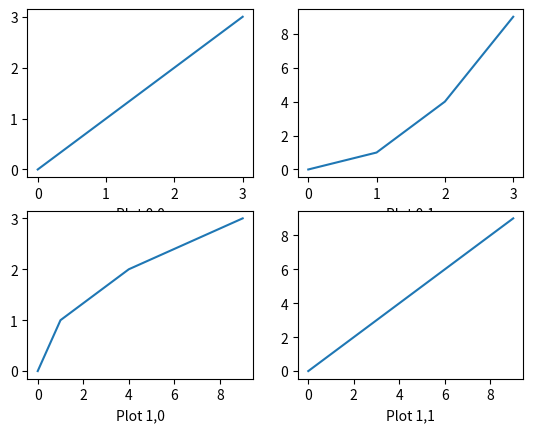

Generate this figure with matplotlib:
#!/usr/bin/env python
import matplotlib.pyplot as plt
f, axarr = plt.subplots(2, 2)
axarr[0][0].plot([0, 1, 2, 3], [0, 1, 2, 3])
axarr[0][0].set_xlabel(r"Plot 0,0")
axarr[1][0].plot([0, 1, 4, 9], [0, 1, 2, 3])
axarr[1][0].set_xlabel(r"Plot 1,0")
axarr[0][1].plot([0, 1, 2, 3], [0, 1, 4, 9])
axarr[0][1].set_xlabel(r"Plot 0,1")
axarr[1][1].plot([0, 1, 4, 9], [0, 1, 4, 9])
axarr[1][1].set_xlabel(r"Plot 1,1")
plt.savefig("multiplot.png")
